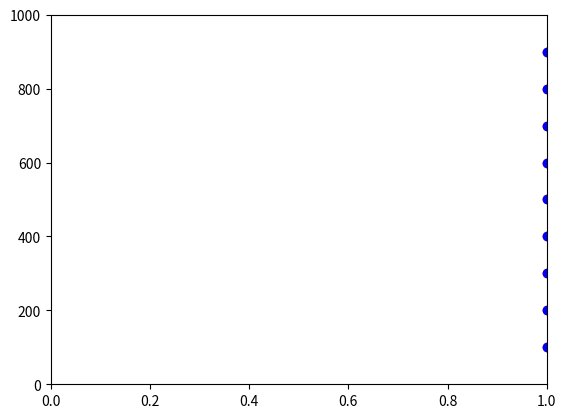

Reproduce this figure in Python.
#!/usr/bin/env python3
# -*- coding: utf-8 -*-
"""
Created on Thu Oct 28 19:14:29 2021

@author: maryamali
"""

import random
import operator
import matplotlib.pyplot
import time

# Start the clock ()
start = time.time()
#start = time.time()



def distance_between (a,b):
    """
    This function calculates
    and returns the distance between a & b

    Parameters
    ----------
    a : This is a list with two elements that are both numbers
        Coordinates 
       
    b : This is list with two elements that  are both numbeers 
        Coordinates

    Returns
    -------
    Float 
        Pythagoran distance in 2D between a and b

    """

    return ((( a[0] - b[0])**2) + ((a[1] - b[1])**2))**0.5

def calcuate_distance0(agents):
    print("calcuate_distance0")
    start0 = time.time()
    #Calcuate the distance 
    # Calcuate the maximum and minimum distance
    # Max_dist = (((agents[0][0] - agents[1][0])**2)
    #          + ((agents[0][1] - agents[1][1])**2))**0.5
    max_dist = distance_between(agents[0], agents[1]) 
    min_dist = max_dist
    for i in range(0, num_of_agents, 1):
        #for j in range (i , num_of_agents,1)
        for j in range(0, num_of_agents, 1):
            if i < j:
               #if i != j:
               #print(i,j)
               # answer = (((agents[i][0] - agents[j][0])**2)
               #         + ((agents[i][1] - agents[j][1])**2))**0.5
               answer = distance_between(agents [i], agents[j])
               max_dist = max(max_dist, answer)
               min_dist = min(min_dist, answer)
               #print(answer)
               #print ("max_dist", max_dist)
               #print ("min_dist", min_dist)
               # if answer == 0.0:
               #     print("i" ,i)
               #     print("j", j)
               #     print("agents[i]", agents [i])
               #     print("agents[j]", agents [j])
    end0 = time.time()          
    print ("time = " + str(end0 - start0)) 
    print ("max_dist", max_dist)
    print ("min_dist", min_dist)
    return end0 > start0
         
def calcuate_distance1(agents):
      print("calcuate_distance1")
      start1 = time.time()
      #Calcuate the distance 
      # Calcuate the maximum and minimum distance
      # Max_dist = (((agents[0][0] - agents[1][0])**2)
      #          + ((agents[0][1] - agents[1][1])**2))**0.5
      max_dist = distance_between(agents[0], agents[1]) 
      min_dist = max_dist
      for i in range(0, num_of_agents, 1):
          #for j in range (i , num_of_agents,1)
          for j in range(0, num_of_agents, 1):
              if i < j:
               #if i != j:
               #print(i,j)
               # answer = (((agents[i][0] - agents[j][0])**2)
               #         + ((agents[i][1] - agents[j][1])**2))**0.5
               answer = distance_between(agents [i], agents[j])
               max_dist = max(max_dist, answer)
               min_dist = min(min_dist, answer)
               #print(answer)
               #print ("max_dist", max_dist)
               #print ("min_dist", min_dist)
               # if answer == 0.0:
               #     print("i" ,i)
               #     print("j", j)
               #     print("agents[i]", agents [i])
               #     print("agents[j]", agents [j])
      end1 = time.time()          
      print ("time = " + str(end1 - start1)) 
      print ("max_dist", max_dist)
      print ("min_dist", min_dist)
      return end1 > start1
 
# Number of agents below

timings0 = []
timings1 = []
for num_of_agents in range (100, 1000, 100):
    print ("num_of_agents", num_of_agents)
    #num_of_iterations = 100
    agents = []
    # Make the agents.
    for i in range(num_of_agents):
        agents.append([random.randint(0,99),random.randint(0,99)])
    

    timings0.append(calcuate_distance0(agents))
    timings1.append(calcuate_distance1(agents)) 
       
print("timings0", timings0)
print("timings1", timings1)

max_time = max(timings0)
max_time = max(max_time,max(timings1))
               
#stop the timing and print time
end = time.time()

print ("time = " + str (end - start))    

#plot the agents
matplotlib.pyplot.ylim(0, 1000)
matplotlib.pyplot.xlim(0, max_time)
i = 0
for num_of_agents in range(100, 1000, 100):
    matplotlib.pyplot.scatter(timings0[i],num_of_agents, color= "red")
    matplotlib.pyplot.scatter(timings1[i],num_of_agents, color= "blue")
    i = i + 1
matplotlib.pyplot.show()



# '''
# Make the agents.
for i in range(num_of_agents):
    agents.append([random.randint(0,99),random.randint(0,99)])

# Move the agents.
#for j in range(num_of_iterations):
#  for i in range(num_of_agents):

#       if random.random() < 0.5:
#           agents[i][0] = (agents[i][0] + 1) % 100
 #       else:
  #          agents[i][0] = (agents[i][0] - 1) % 100

  #      if random.random() < 0.5:
  #          agents[i][1] = (agents[i][1] + 1) % 100
   #     else:
   #         agents[i][1] = (agents[i][1] - 1) % 100
